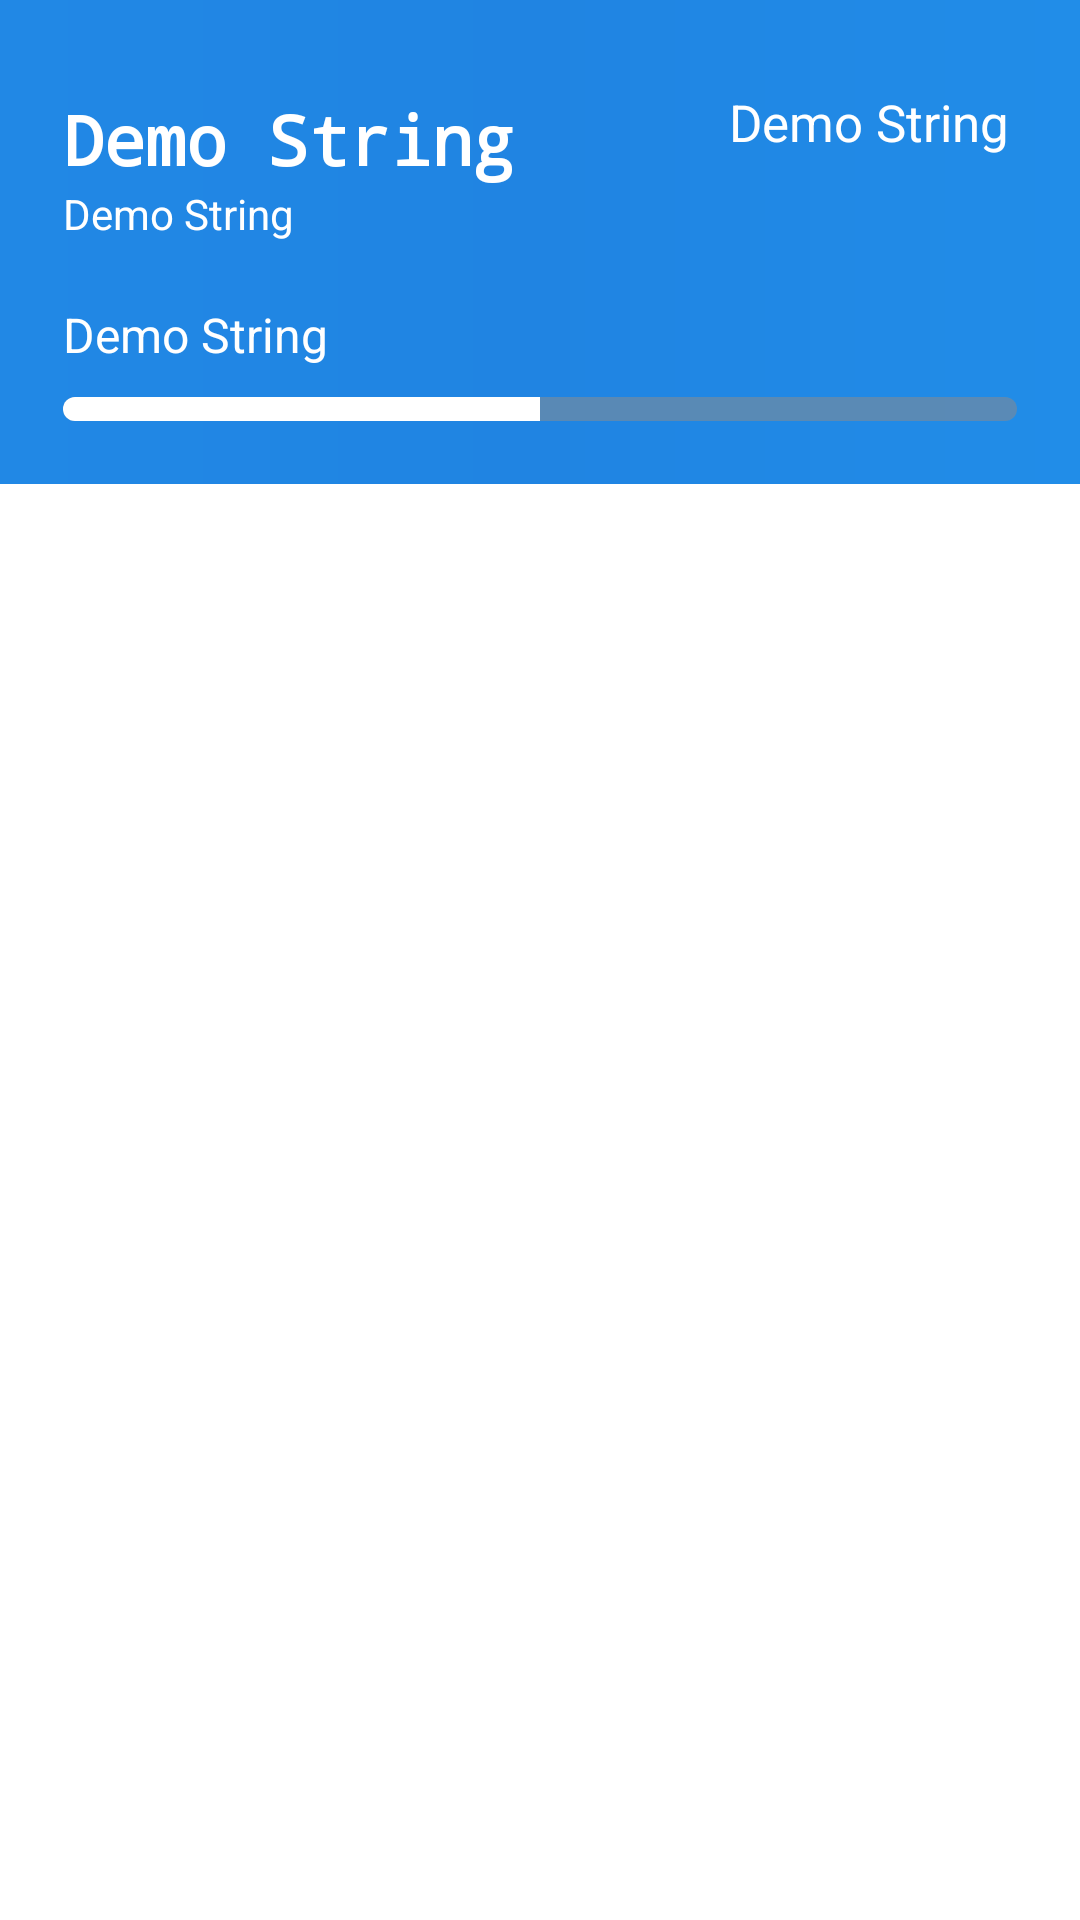

Here is an Android app screen rendered from its layout file. Give the layout XML and the strings, colors and styles it references.
<!-- AndroidManifest.xml: application theme Theme.TodoManager -->
<!-- res/layout/fragment_todo.xml -->
<?xml version="1.0" encoding="utf-8"?>
<androidx.appcompat.widget.LinearLayoutCompat xmlns:android="http://schemas.android.com/apk/res/android"
    xmlns:tools="http://schemas.android.com/tools"
    android:layout_width="match_parent"
    android:layout_height="match_parent"
    tools:context=".HomeFragments.TodoFragment">


    <ScrollView
        android:layout_width="match_parent"
        android:layout_height="match_parent"
        android:fitsSystemWindows="true">

        <androidx.appcompat.widget.LinearLayoutCompat
            android:layout_width="match_parent"
            android:layout_height="match_parent"
            android:orientation="vertical">


            <androidx.appcompat.widget.LinearLayoutCompat
                android:layout_width="match_parent"
                android:layout_height="wrap_content"
                android:background="@drawable/primary_background_shape"
                android:orientation="vertical"
                android:padding="1dp">

                <androidx.appcompat.widget.LinearLayoutCompat
                    android:layout_width="match_parent"
                    android:layout_height="wrap_content"
                    android:paddingTop="10dp"
                    android:visibility="gone"
                    android:paddingHorizontal="15dp">


                    <androidx.appcompat.widget.AppCompatImageView
                        android:layout_width="30dp"
                        android:layout_height="30dp"
                        android:src="@drawable/ic_arrow_back"/>

                    <androidx.appcompat.widget.AppCompatTextView
                        android:layout_width="wrap_content"
                        android:layout_height="wrap_content"
                        android:text="@string/monday"
                        android:textAlignment="center"
                        android:textSize="24sp"
                        android:textColor="@color/white"
                        android:textStyle="bold"
                        android:layout_weight="1"/>


                    <androidx.appcompat.widget.AppCompatImageView
                        android:layout_width="30dp"
                        android:layout_height="30dp"
                        android:src="@drawable/ic_arrow_forward_"/>


                </androidx.appcompat.widget.LinearLayoutCompat>

                <androidx.appcompat.widget.LinearLayoutCompat
                    android:layout_width="match_parent"
                    android:layout_height="wrap_content"
                    android:gravity="center_vertical"
                    android:paddingHorizontal="10dp">

                    <androidx.appcompat.widget.LinearLayoutCompat
                        android:layout_width="wrap_content"
                        android:layout_height="wrap_content"
                        android:layout_marginTop="20dp"
                        android:layout_marginHorizontal="10dp"
                        android:orientation="vertical"
                        android:layout_weight="2">

                        <androidx.appcompat.widget.AppCompatTextView
                            android:id="@+id/todoWOD"
                            android:layout_width="wrap_content"
                            android:layout_height="wrap_content"
                            android:text="@string/demo_string"
                            android:textSize="23sp"
                            android:textColor="@color/white"
                            android:textStyle="bold"
                            android:fontFamily="monospace"/>

                        <androidx.appcompat.widget.AppCompatTextView
                            android:id="@+id/todayHabitTask"
                            android:layout_width="wrap_content"
                            android:layout_height="wrap_content"
                            android:text="@string/demo_string"
                            android:textSize="14sp"
                            android:layout_marginBottom="10dp"
                            android:textColor="@color/white"/>



                    </androidx.appcompat.widget.LinearLayoutCompat>

                    <androidx.appcompat.widget.AppCompatTextView
                        android:id="@+id/todayDate"
                        android:layout_width="wrap_content"
                        android:layout_height="wrap_content"
                        android:layout_weight="1"
                        android:textAlignment="center"
                        android:text="@string/demo_string"
                        android:textSize="17sp"
                        android:textColor="@color/white"/>


                </androidx.appcompat.widget.LinearLayoutCompat>

                <androidx.appcompat.widget.LinearLayoutCompat
                    android:layout_width="match_parent"
                    android:layout_height="wrap_content"
                    android:paddingHorizontal="20dp"
                    android:orientation="vertical"
                    android:layout_marginBottom="20dp"
                    android:layout_marginTop="20dp">

                    <androidx.appcompat.widget.AppCompatTextView
                        android:id="@+id/progressDesc"
                        android:layout_width="wrap_content"
                        android:layout_height="wrap_content"
                        android:text="@string/demo_string"
                        android:textColor="@color/white"
                        android:textSize="16sp"/>

                    <ProgressBar
                        android:id="@+id/porgressBar"
                        android:layout_marginTop="10dp"
                        android:layout_width="match_parent"
                        android:layout_height="8dp"
                        style="@android:style/Widget.ProgressBar.Horizontal"
                        android:progressBackgroundTint="@color/primary_lite_bg"
                        android:progressTint="@color/white"
                        android:progress="50"/>


                </androidx.appcompat.widget.LinearLayoutCompat>

            </androidx.appcompat.widget.LinearLayoutCompat>

            <androidx.recyclerview.widget.RecyclerView
                android:layout_width="match_parent"
                android:layout_height="wrap_content"
                android:scrollbars="none"
                android:isScrollContainer="false"
                android:id="@+id/todoList"/>


            <androidx.appcompat.widget.AppCompatTextView
                android:visibility="gone"
                android:id="@+id/txtEmpty"
                android:layout_width="match_parent"
                android:layout_height="match_parent"
                android:text="@string/no_habit_funded"
                android:gravity="center"
                android:textSize="23sp"
                android:textStyle="bold"
                android:textColor="@color/primary_dark"
                android:fontFamily="sans-serif-condensed"
                android:layout_marginVertical="10dp"/>

        </androidx.appcompat.widget.LinearLayoutCompat>


    </ScrollView>


</androidx.appcompat.widget.LinearLayoutCompat>
<!-- resources referenced by this layout -->
<resources>
  <color name="primary_dark">#2188e5</color>
  <color name="primary_lite_bg">#D76489AC</color>
  <color name="white">#FFFFFFFF</color>
  <!-- drawable ic_arrow_back (drawable) -->
  <vector android:autoMirrored="true" android:height="24dp"
      android:tint="@color/primary_lite" android:viewportHeight="24"
      android:viewportWidth="24" android:width="24dp" xmlns:android="http://schemas.android.com/apk/res/android">
      <path android:fillColor="@android:color/white" android:pathData="M11.67,3.87L9.9,2.1 0,12l9.9,9.9 1.77,-1.77L3.54,12z"/>
  </vector>
  <!-- drawable ic_arrow_forward_ (drawable) -->
  <vector android:autoMirrored="true" android:height="24dp"
      android:tint="#F6F2F2" android:viewportHeight="24"
      android:viewportWidth="24" android:width="24dp" xmlns:android="http://schemas.android.com/apk/res/android">
      <path android:fillColor="@android:color/white" android:pathData="M6.23,20.23l1.77,1.77l10,-10l-10,-10l-1.77,1.77l8.23,8.23z"/>
  </vector>
  <!-- drawable primary_background_shape (drawable) -->
  <?xml version="1.0" encoding="utf-8"?>
  <shape xmlns:android="http://schemas.android.com/apk/res/android">
  
      <gradient
          android:startColor="@color/primary_dark"
          android:centerColor="@color/primary_lite"
          android:endColor="@color/primary"/>
  
  </shape>
  <string name="demo_string">Demo String</string>
  <string name="monday">Monday</string>
  <string name="no_habit_funded">No habit founded</string>
  <style name="Theme.TodoManager" parent="Theme.MaterialComponents.DayNight.NoActionBar">
          
          <item name="colorPrimary">@color/primary_dark</item>
          <item name="colorPrimaryVariant">@color/primary_dark</item>
          <item name="colorOnPrimary">@color/white</item>
          
          <item name="colorSecondary">@color/primary</item>
          <item name="colorSecondaryVariant">@color/primary</item>
          <item name="colorOnSecondary">@color/black</item>
          
          <item name="android:statusBarColor">?attr/colorPrimaryVariant</item>
          
          <item name="bottomSheetDialogTheme">@style/AppBottomSheetDialogTheme</item>
  
      </style>
  <color name="primary_lite">#2084e2</color>
  <color name="primary">#218de8</color>
  <color name="black">#FF000000</color>
  <style name="AppBottomSheetDialogTheme" parent="Theme.Design.Light.BottomSheetDialog">
          <item name="bottomSheetStyle">@style/AppModalStyle</item>
      </style>
  <style name="AppModalStyle" parent="Widget.Design.BottomSheet.Modal">
          <item name="android:background">@drawable/bottom_sheet_rounded_corners</item>
      </style>
</resources>
